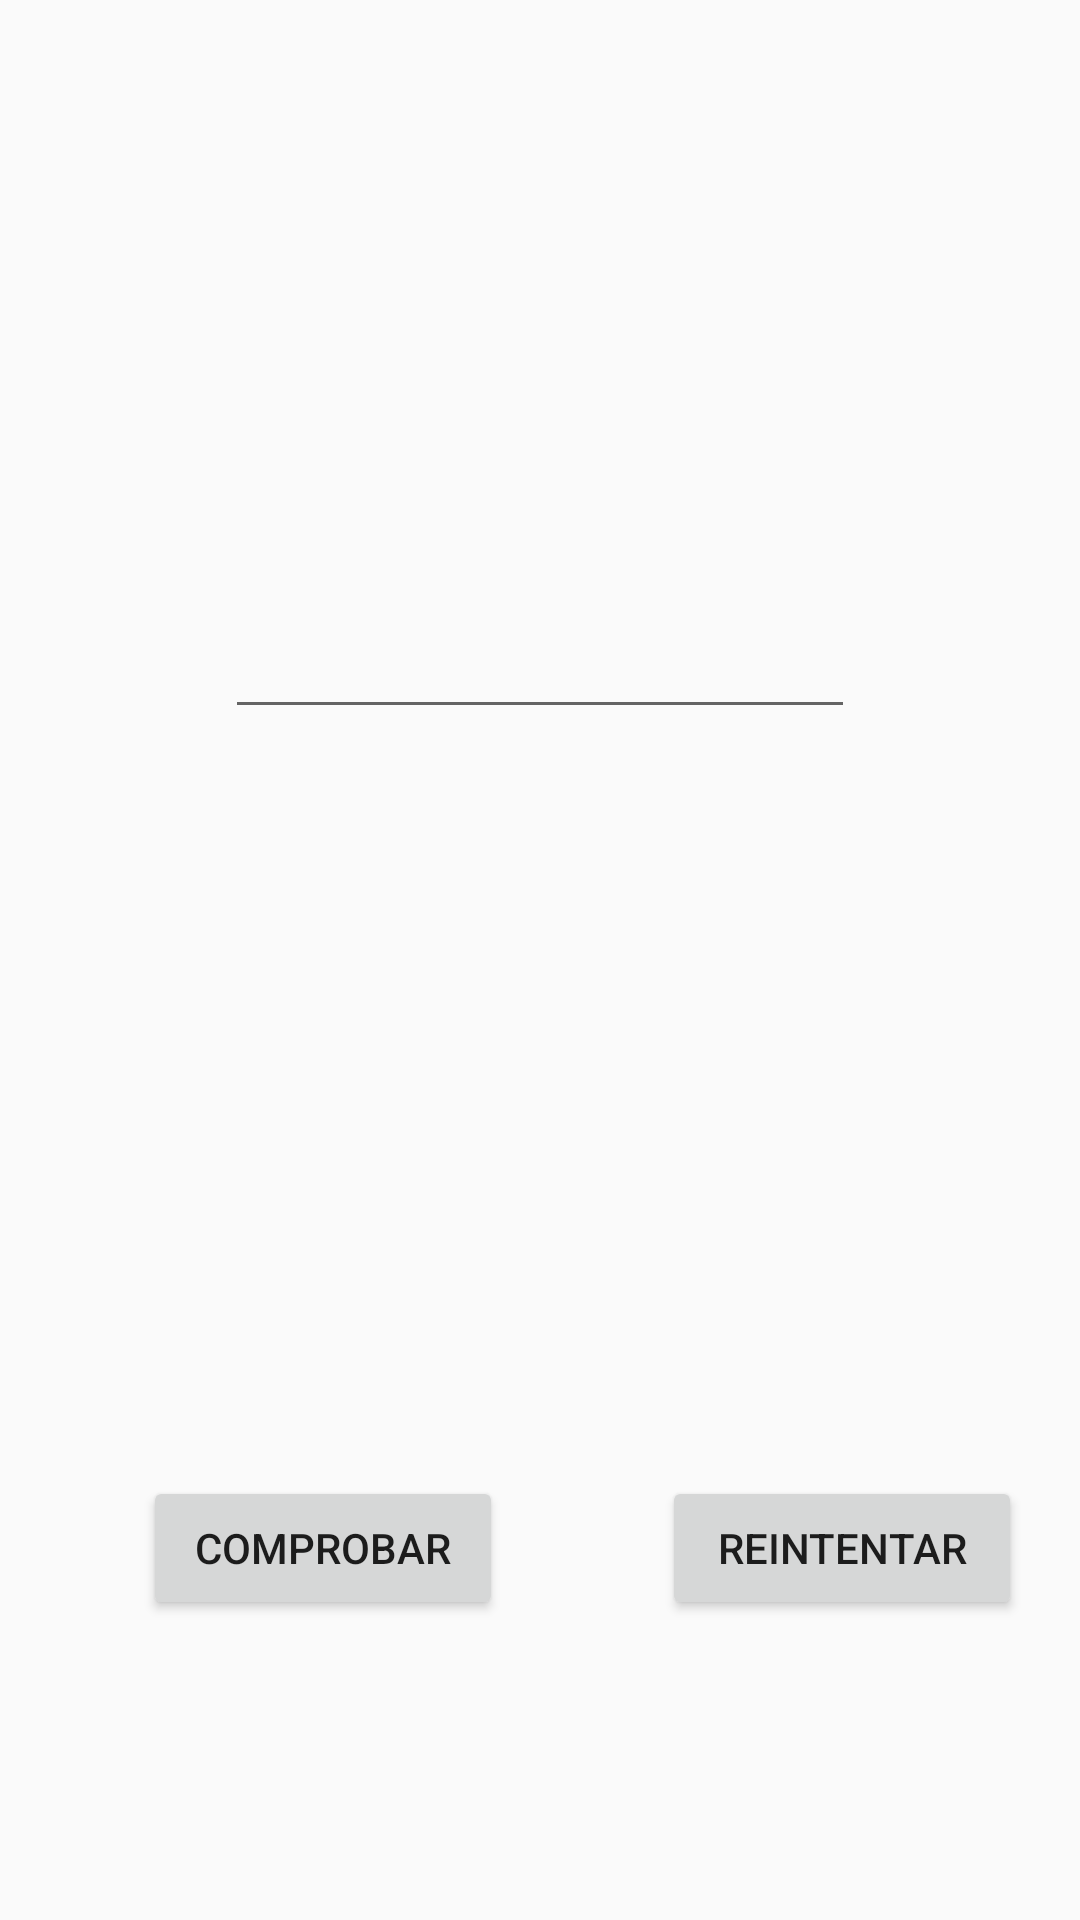

Produce the Android XML layout that renders to this screen, including the resource entries it uses.
<!-- AndroidManifest.xml: application theme Theme.NumeroAleatorio -->
<!-- res/layout/activity_play.xml -->
<?xml version="1.0" encoding="utf-8"?>
<android.support.constraint.ConstraintLayout xmlns:android="http://schemas.android.com/apk/res/android"
    xmlns:app="http://schemas.android.com/apk/res-auto"
    xmlns:tools="http://schemas.android.com/tools"
    android:layout_width="match_parent"
    android:layout_height="match_parent"
    tools:context=".ui.PlayActivity">

    <TextView
        android:id="@+id/tvNumIntentos"
        android:layout_width="wrap_content"
        android:layout_height="wrap_content"
        android:textSize="20sp"
        app:layout_constraintBottom_toBottomOf="parent"
        app:layout_constraintEnd_toEndOf="parent"
        app:layout_constraintHorizontal_bias="0.498"
        app:layout_constraintStart_toStartOf="parent"
        app:layout_constraintTop_toTopOf="parent"
        app:layout_constraintVertical_bias="0.171" />

    <EditText
        android:id="@+id/edNum"
        android:layout_width="wrap_content"
        android:layout_height="wrap_content"
        android:ems="10"
        android:inputType="textPersonName"
        app:layout_constraintBottom_toBottomOf="parent"
        app:layout_constraintEnd_toEndOf="parent"
        app:layout_constraintHorizontal_bias="0.499"
        app:layout_constraintStart_toStartOf="parent"
        app:layout_constraintTop_toBottomOf="@+id/tvNumIntentos"
        app:layout_constraintVertical_bias="0.15" />

    <TextView
        android:id="@+id/tvMensage"
        android:layout_width="wrap_content"
        android:layout_height="wrap_content"
        android:textAlignment="center"
        android:textSize="16sp"
        app:layout_constraintBottom_toBottomOf="parent"
        app:layout_constraintEnd_toEndOf="parent"
        app:layout_constraintHorizontal_bias="0.499"
        app:layout_constraintStart_toStartOf="parent"
        app:layout_constraintTop_toBottomOf="@+id/edNum"
        app:layout_constraintVertical_bias="0.18" />

    <Button
        android:id="@+id/btnComprobar"
        android:layout_width="120dp"
        android:layout_height="wrap_content"
        android:layout_marginBottom="100dp"
        android:text="Comprobar"
        app:layout_constraintBottom_toBottomOf="parent"
        app:layout_constraintEnd_toEndOf="parent"
        app:layout_constraintHorizontal_bias="0.198"
        app:layout_constraintStart_toStartOf="parent"
        app:layout_constraintTop_toBottomOf="@+id/tvMensage"
        app:layout_constraintVertical_bias="1.0" />

    <Button
        android:id="@+id/btnReintentar"
        android:layout_width="120dp"
        android:layout_height="wrap_content"
        android:layout_marginBottom="100dp"
        android:text="Reintentar"
        app:layout_constraintBottom_toBottomOf="parent"
        app:layout_constraintEnd_toEndOf="parent"
        app:layout_constraintHorizontal_bias="0.735"
        app:layout_constraintStart_toEndOf="@+id/btnComprobar"
        app:layout_constraintTop_toBottomOf="@+id/tvMensage"
        app:layout_constraintVertical_bias="1.0" />
</android.support.constraint.ConstraintLayout>
<!-- resources referenced by this layout -->
<resources>
  <style name="Theme.NumeroAleatorio" parent="Theme.AppCompat.Light.DarkActionBar">
          
          <item name="colorPrimary">@color/purple_500</item>
          <item name="colorPrimaryDark">@color/purple_700</item>
          <item name="colorAccent">@color/teal_200</item>
          
      </style>
  <!-- not gathered from this repository: default colours our renderer supplied (Android Studio template values) -->
  <color name="purple_500">#FF6200EE</color>
  <color name="purple_700">#FF3700B3</color>
  <color name="teal_200">#FF03DAC5</color>
</resources>
